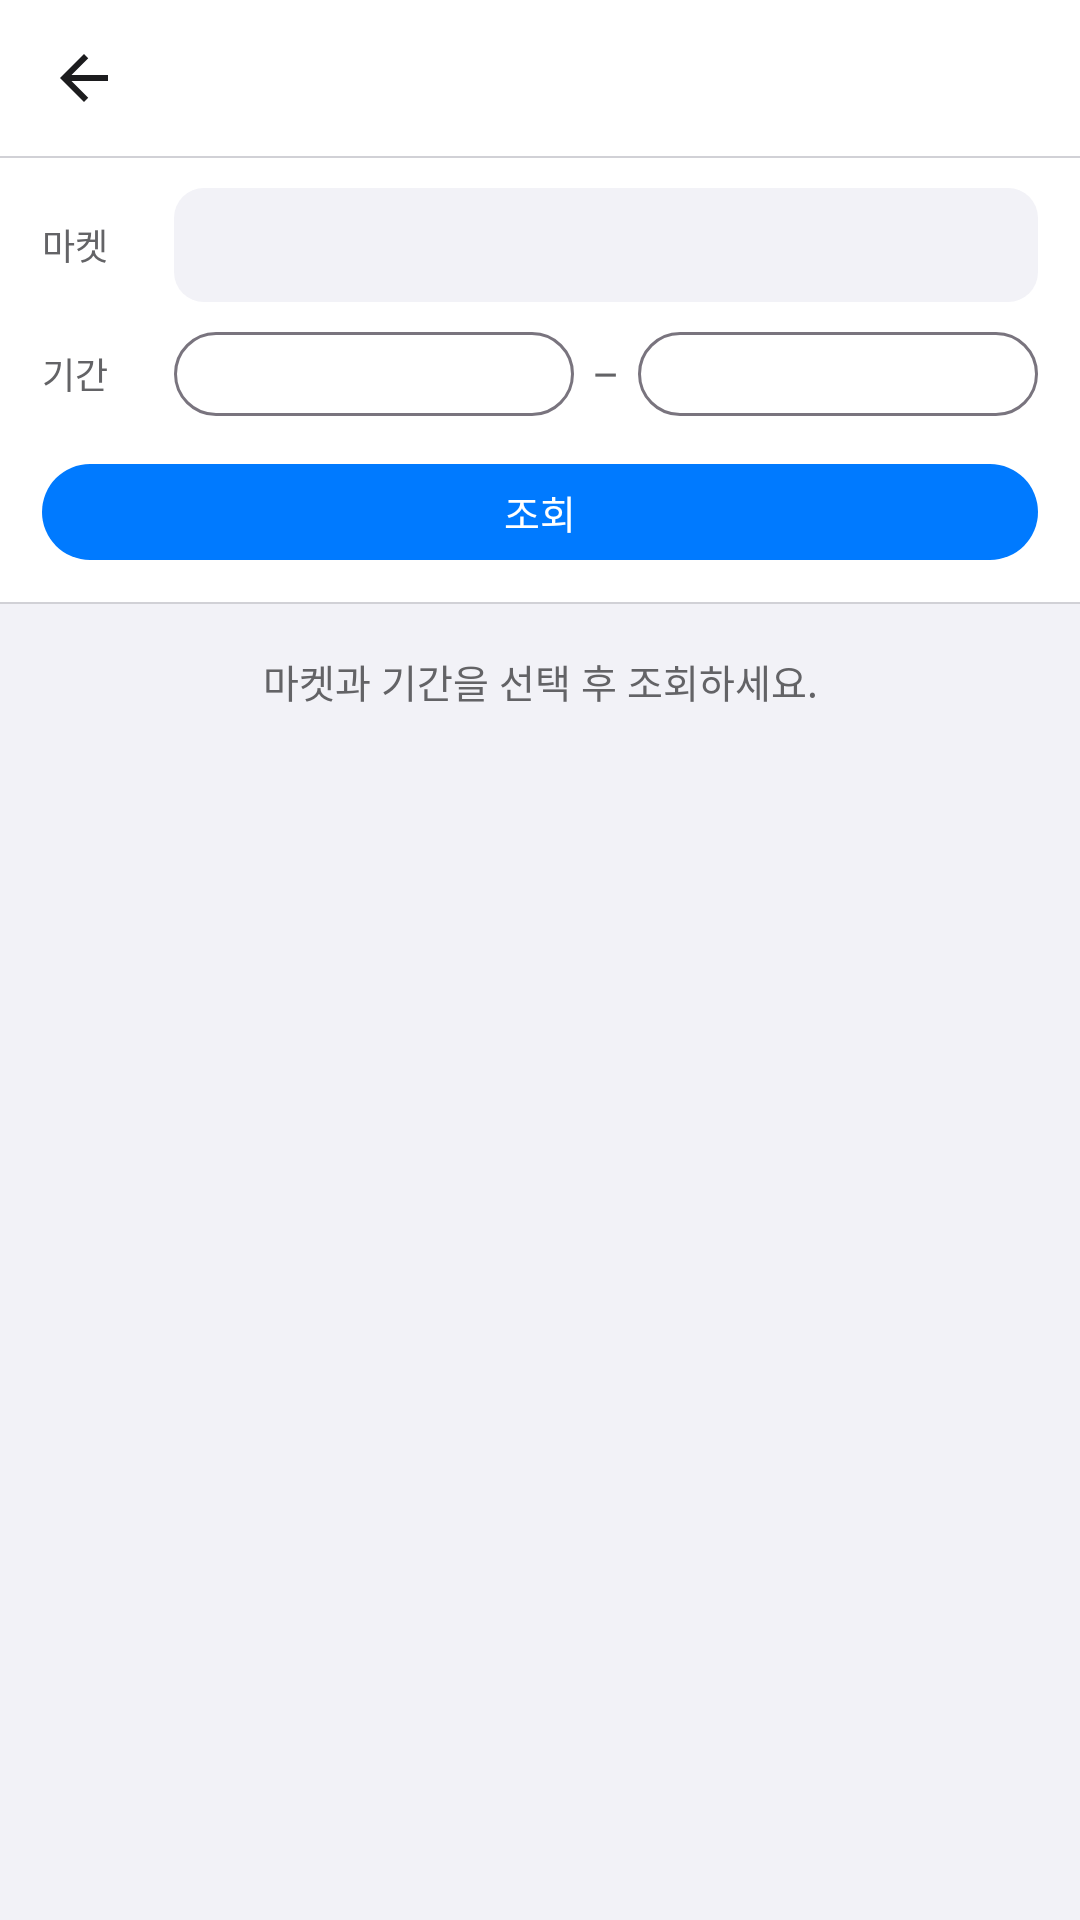

The Android layout XML behind this screen, and the referenced resources:
<!-- AndroidManifest.xml: application theme Theme.ShipApp -->
<!-- res/layout/activity_dispatch.xml -->
<?xml version="1.0" encoding="utf-8"?>
<LinearLayout xmlns:android="http://schemas.android.com/apk/res/android"
    xmlns:app="http://schemas.android.com/apk/res-auto"
    android:layout_width="match_parent"
    android:layout_height="match_parent"
    android:background="@color/ship_background"
    android:orientation="vertical">

    
    <com.google.android.material.appbar.MaterialToolbar
        android:id="@+id/toolbarDispatch"
        android:layout_width="match_parent"
        android:layout_height="52dp"
        android:background="@color/ship_surface"
        android:elevation="0dp"
        android:title="출고처리"
        app:navigationIcon="@drawable/ic_back_24"
        app:titleCentered="true"
        app:titleTextAppearance="@style/TextAppearance.DispatchTitle" />

    
    <View
        android:layout_width="match_parent"
        android:layout_height="0.5dp"
        android:background="@color/ship_outline" />

    
    <LinearLayout
        android:layout_width="match_parent"
        android:layout_height="wrap_content"
        android:background="@color/ship_surface"
        android:orientation="vertical"
        android:paddingStart="14dp"
        android:paddingEnd="14dp"
        android:paddingTop="10dp"
        android:paddingBottom="10dp">

        
        <LinearLayout
            android:layout_width="match_parent"
            android:layout_height="38dp"
            android:gravity="center_vertical"
            android:orientation="horizontal">

            <TextView
                android:layout_width="44dp"
                android:layout_height="wrap_content"
                android:text="마켓"
                android:textColor="@color/ship_text_secondary"
                android:textSize="12sp" />

            <Spinner
                android:id="@+id/spinnerMarket"
                android:layout_width="0dp"
                android:layout_height="match_parent"
                android:layout_weight="1"
                android:background="@drawable/bg_tracking_input"
                android:padding="4dp" />
        </LinearLayout>

        
        <LinearLayout
            android:layout_width="match_parent"
            android:layout_height="wrap_content"
            android:layout_marginTop="6dp"
            android:gravity="center_vertical"
            android:orientation="horizontal">

            <TextView
                android:layout_width="44dp"
                android:layout_height="wrap_content"
                android:text="기간"
                android:textColor="@color/ship_text_secondary"
                android:textSize="12sp" />

            <com.google.android.material.button.MaterialButton
                android:id="@+id/btnStartDate"
                style="@style/Widget.Material3.Button.OutlinedButton"
                android:layout_width="0dp"
                android:layout_height="36dp"
                android:layout_weight="1"
                android:textSize="12sp" />

            <TextView
                android:layout_width="wrap_content"
                android:layout_height="wrap_content"
                android:layout_marginStart="6dp"
                android:layout_marginEnd="6dp"
                android:text="–"
                android:textColor="@color/ship_text_secondary"
                android:textSize="14sp" />

            <com.google.android.material.button.MaterialButton
                android:id="@+id/btnEndDate"
                style="@style/Widget.Material3.Button.OutlinedButton"
                android:layout_width="0dp"
                android:layout_height="36dp"
                android:layout_weight="1"
                android:textSize="12sp" />
        </LinearLayout>

        
        <com.google.android.material.button.MaterialButton
            android:id="@+id/btnQuery"
            android:layout_width="match_parent"
            android:layout_height="40dp"
            android:layout_marginTop="8dp"
            android:text="조회"
            android:textSize="13sp" />
    </LinearLayout>

    
    <View
        android:layout_width="match_parent"
        android:layout_height="0.5dp"
        android:background="@color/ship_outline" />

    
    <ProgressBar
        android:id="@+id/progressBar"
        style="?android:attr/progressBarStyleHorizontal"
        android:layout_width="match_parent"
        android:layout_height="3dp"
        android:indeterminate="true"
        android:visibility="gone" />

    
    <LinearLayout
        android:id="@+id/layoutActions"
        android:layout_width="match_parent"
        android:layout_height="wrap_content"
        android:background="@color/ship_surface"
        android:gravity="center_vertical"
        android:orientation="horizontal"
        android:paddingStart="10dp"
        android:paddingEnd="10dp"
        android:paddingTop="6dp"
        android:paddingBottom="6dp"
        android:visibility="gone">

        <com.google.android.material.button.MaterialButton
            android:id="@+id/btnSelectAll"
            style="@style/Widget.Material3.Button.OutlinedButton"
            android:layout_width="0dp"
            android:layout_height="34dp"
            android:layout_marginEnd="4dp"
            android:layout_weight="1"
            android:text="전체선택"
            android:textSize="11sp" />

        <com.google.android.material.button.MaterialButton
            android:id="@+id/btnDeselectAll"
            style="@style/Widget.Material3.Button.OutlinedButton"
            android:layout_width="0dp"
            android:layout_height="34dp"
            android:layout_marginEnd="8dp"
            android:layout_weight="1"
            android:text="전체해제"
            android:textSize="11sp" />

        <com.google.android.material.button.MaterialButton
            android:id="@+id/btnDispatch"
            android:layout_width="0dp"
            android:layout_height="34dp"
            android:layout_weight="2"
            android:text="선택 출고처리 (0건)"
            android:textSize="11sp" />
    </LinearLayout>

    
    <View
        android:id="@+id/dividerActions"
        android:layout_width="match_parent"
        android:layout_height="0.5dp"
        android:background="@color/ship_outline"
        android:visibility="gone" />

    
    <TextView
        android:id="@+id/tvStatusMsg"
        android:layout_width="match_parent"
        android:layout_height="wrap_content"
        android:gravity="center"
        android:padding="16dp"
        android:text="마켓과 기간을 선택 후 조회하세요."
        android:textColor="@color/ship_text_secondary"
        android:textSize="13sp"
        android:visibility="visible" />

    
    <androidx.recyclerview.widget.RecyclerView
        android:id="@+id/rvOrders"
        android:layout_width="match_parent"
        android:layout_height="0dp"
        android:layout_weight="1"
        android:paddingTop="6dp"
        android:paddingBottom="8dp"
        android:clipToPadding="false" />

</LinearLayout>
<!-- resources referenced by this layout -->
<resources>
  <color name="ship_background">#F2F2F7</color>
  <color name="ship_outline">#D1D1D6</color>
  <color name="ship_surface">#FFFFFF</color>
  <color name="ship_text_secondary">#636366</color>
  <!-- drawable bg_tracking_input (drawable) -->
  <?xml version="1.0" encoding="utf-8"?>
  <shape xmlns:android="http://schemas.android.com/apk/res/android" android:shape="rectangle">
      <solid android:color="#F2F2F7" />
      <corners android:radius="10dp" />
  </shape>
  <!-- drawable ic_back_24 (drawable) -->
  <vector xmlns:android="http://schemas.android.com/apk/res/android"
      android:width="24dp"
      android:height="24dp"
      android:viewportWidth="24"
      android:viewportHeight="24">
      <path
          android:fillColor="#1C1C1E"
          android:pathData="M20,11H7.83l5.59-5.59L12,4l-8,8 8,8 1.41-1.41L7.83,13H20v-2z" />
  </vector>
  <style name="TextAppearance.DispatchTitle" parent="TextAppearance.MaterialComponents.Headline6">
          <item name="android:textColor">@color/ship_text_primary</item>
          <item name="android:textSize">16sp</item>
          <item name="android:textStyle">bold</item>
      </style>
  <style name="Theme.ShipApp" parent="Theme.Material3.Light.NoActionBar">
          <item name="colorPrimary">@color/ship_primary</item>
          <item name="colorOnPrimary">@color/ship_on_primary</item>
          <item name="colorSurface">@color/ship_surface</item>
          <item name="android:statusBarColor">@color/ship_surface</item>
          <item name="android:navigationBarColor">@color/ship_background</item>
          <item name="android:windowLightStatusBar" tools:targetApi="23">true</item>
      </style>
  <color name="ship_text_primary">#1C1C1E</color>
  <color name="ship_primary">#007AFF</color>
  <color name="ship_on_primary">#FFFFFF</color>
</resources>
